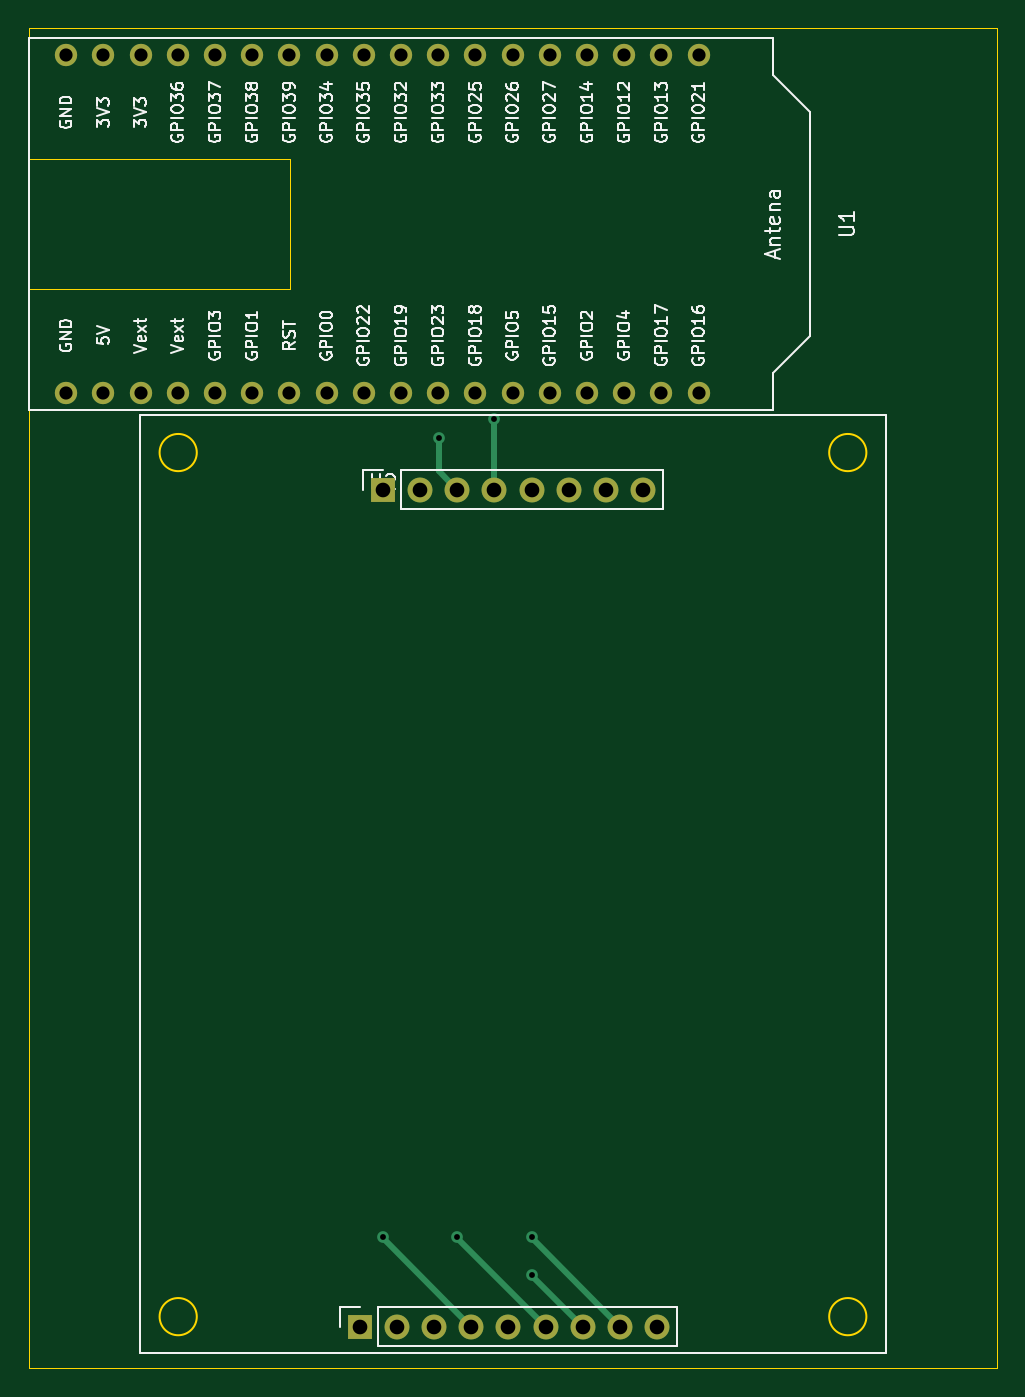
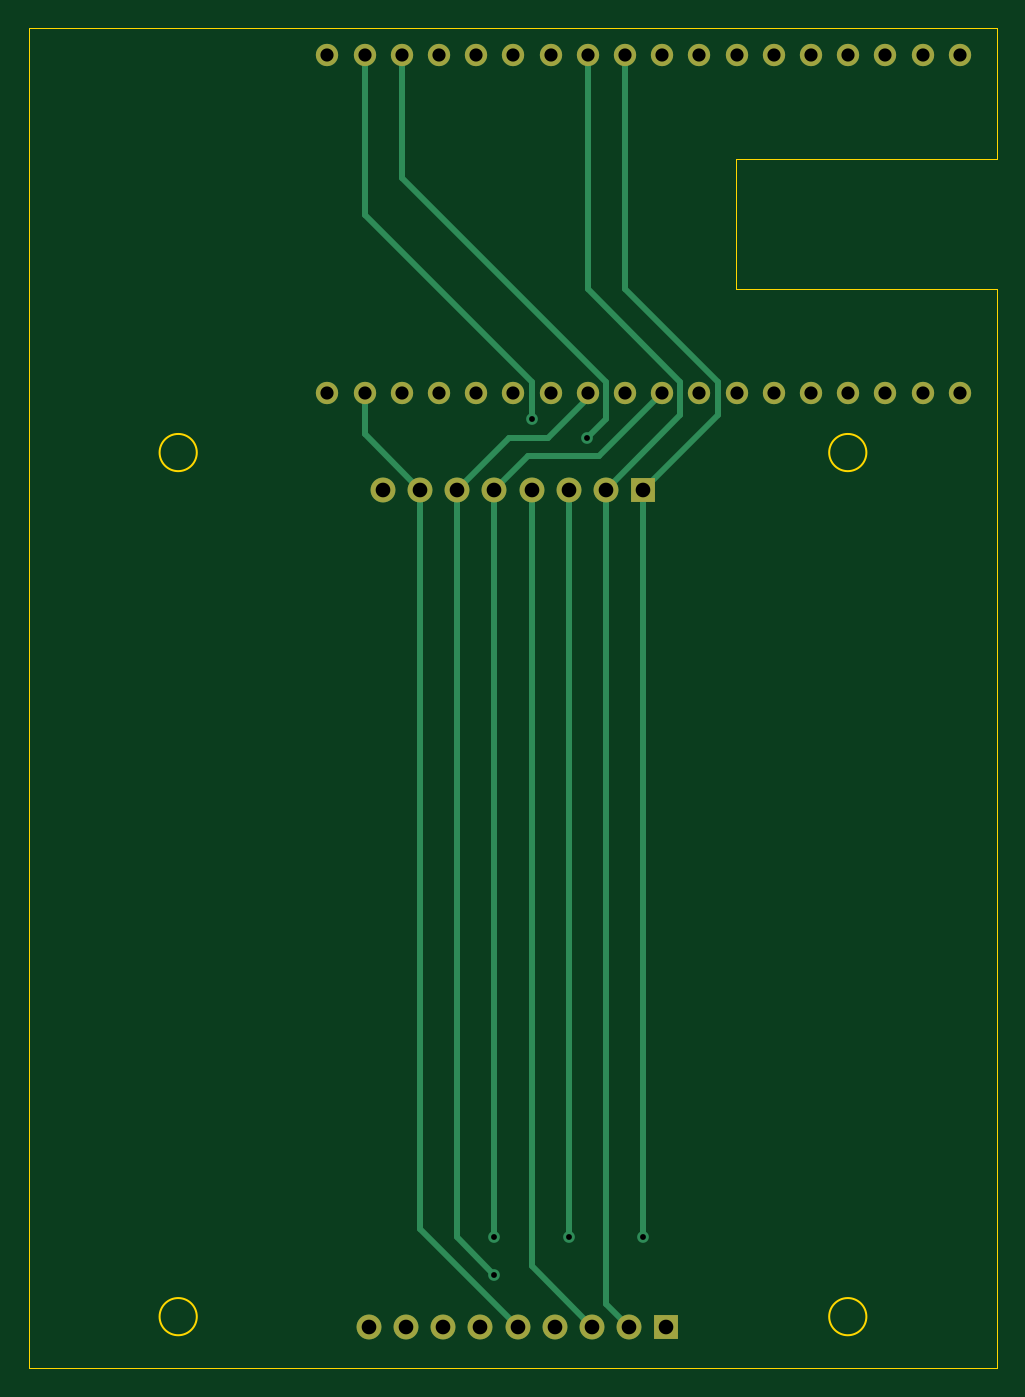
Circuit board: 11 layer files. Board 66.0 x 91.4 mm.
- bottom_copper: Lora_Keypad-CuBottom.gbr (7700 bytes)
- top_copper: Lora_Keypad-CuTop.gbr (6510 bytes)
- outline: Lora_Keypad-EdgeCuts.gbr (1270 bytes)
- bottom_mask: Lora_Keypad-MaskBottom.gbr (1927 bytes)
- top_mask: Lora_Keypad-MaskTop.gbr (1927 bytes)
- drill: Lora_Keypad-NPTH.drl (268 bytes)
- drill: Lora_Keypad-PTH.drl (1331 bytes)
- paste: Lora_Keypad-PasteBottom.gbr (454 bytes)
- paste: Lora_Keypad-PasteTop.gbr (454 bytes)
- bottom_silk: Lora_Keypad-SilkBottom.gbr (1937 bytes)
- top_silk: Lora_Keypad-SilkTop.gbr (106429 bytes)

=== bottom_copper: Lora_Keypad-CuBottom.gbr (7700 bytes, source omitted) ===
=== top_copper: Lora_Keypad-CuTop.gbr (6510 bytes, source omitted) ===
=== outline: Lora_Keypad-EdgeCuts.gbr ===
%TF.GenerationSoftware,KiCad,Pcbnew,7.0.7*%
%TF.CreationDate,2023-08-30T00:42:08-04:00*%
%TF.ProjectId,Lora_Keypad,4c6f7261-5f4b-4657-9970-61642e6b6963,rev?*%
%TF.SameCoordinates,Original*%
%TF.FileFunction,Profile,NP*%
%FSLAX46Y46*%
G04 Gerber Fmt 4.6, Leading zero omitted, Abs format (unit mm)*
G04 Created by KiCad (PCBNEW 7.0.7) date 2023-08-30 00:42:08*
%MOMM*%
%LPD*%
G01*
G04 APERTURE LIST*
%TA.AperFunction,Profile*%
%ADD10C,0.100000*%
%TD*%
%TA.AperFunction,Profile*%
%ADD11C,0.120000*%
%TD*%
G04 APERTURE END LIST*
D10*
X113030000Y-57150000D02*
X113030000Y-48260000D01*
X130810000Y-57150000D02*
X113030000Y-57150000D01*
X130810000Y-66040000D02*
X130810000Y-57150000D01*
X113030000Y-66040000D02*
X130810000Y-66040000D01*
X179070000Y-139700000D02*
X113030000Y-139700000D01*
X179070000Y-48260000D02*
X179070000Y-139700000D01*
X113030000Y-66040000D02*
X113030000Y-139700000D01*
X113030000Y-48260000D02*
X179070000Y-48260000D01*
D11*
%TO.C,U2*%
X124460000Y-77220000D02*
G75*
G03*
X124460000Y-77220000I-1270000J0D01*
G01*
X124460000Y-136220000D02*
G75*
G03*
X124460000Y-136220000I-1270000J0D01*
G01*
X170180000Y-77220000D02*
G75*
G03*
X170180000Y-77220000I-1270000J0D01*
G01*
X170180000Y-136220000D02*
G75*
G03*
X170180000Y-136220000I-1270000J0D01*
G01*
%TD*%
M02*

=== bottom_mask: Lora_Keypad-MaskBottom.gbr ===
%TF.GenerationSoftware,KiCad,Pcbnew,7.0.7*%
%TF.CreationDate,2023-08-30T00:42:08-04:00*%
%TF.ProjectId,Lora_Keypad,4c6f7261-5f4b-4657-9970-61642e6b6963,rev?*%
%TF.SameCoordinates,Original*%
%TF.FileFunction,Soldermask,Bot*%
%TF.FilePolarity,Negative*%
%FSLAX46Y46*%
G04 Gerber Fmt 4.6, Leading zero omitted, Abs format (unit mm)*
G04 Created by KiCad (PCBNEW 7.0.7) date 2023-08-30 00:42:08*
%MOMM*%
%LPD*%
G01*
G04 APERTURE LIST*
%ADD10R,1.700000X1.700000*%
%ADD11O,1.700000X1.700000*%
%ADD12C,1.524000*%
G04 APERTURE END LIST*
D10*
%TO.C,U2*%
X137160000Y-79760000D03*
D11*
X139700000Y-79760000D03*
X142240000Y-79760000D03*
X144780000Y-79760000D03*
X147320000Y-79760000D03*
X149860000Y-79760000D03*
X152400000Y-79760000D03*
X154940000Y-79760000D03*
D10*
X135572500Y-136910000D03*
D11*
X138112500Y-136910000D03*
X140652500Y-136910000D03*
X143192500Y-136910000D03*
X145732500Y-136910000D03*
X148272500Y-136910000D03*
X150812500Y-136910000D03*
X153352500Y-136910000D03*
X155892500Y-136910000D03*
%TD*%
D12*
%TO.C,U1*%
X115540000Y-73130000D03*
X118080000Y-73130000D03*
X120620000Y-73130000D03*
X123160000Y-73130000D03*
X125700000Y-73130000D03*
X128240000Y-73130000D03*
X130780000Y-73130000D03*
X133320000Y-73130000D03*
X135860000Y-73130000D03*
X138400000Y-73130000D03*
X140940000Y-73130000D03*
X143480000Y-73130000D03*
X146020000Y-73130000D03*
X148560000Y-73130000D03*
X151100000Y-73130000D03*
X153640000Y-73130000D03*
X156180000Y-73130000D03*
X158720000Y-73130000D03*
X158720000Y-50100000D03*
X156180000Y-50100000D03*
X153640000Y-50100000D03*
X151100000Y-50100000D03*
X148560000Y-50100000D03*
X146020000Y-50100000D03*
X143480000Y-50100000D03*
X140940000Y-50100000D03*
X138400000Y-50100000D03*
X135860000Y-50100000D03*
X133320000Y-50100000D03*
X130780000Y-50100000D03*
X128240000Y-50100000D03*
X125700000Y-50100000D03*
X123160000Y-50100000D03*
X120620000Y-50100000D03*
X118080000Y-50100000D03*
X115540000Y-50100000D03*
%TD*%
M02*

=== top_mask: Lora_Keypad-MaskTop.gbr ===
%TF.GenerationSoftware,KiCad,Pcbnew,7.0.7*%
%TF.CreationDate,2023-08-30T00:42:08-04:00*%
%TF.ProjectId,Lora_Keypad,4c6f7261-5f4b-4657-9970-61642e6b6963,rev?*%
%TF.SameCoordinates,Original*%
%TF.FileFunction,Soldermask,Top*%
%TF.FilePolarity,Negative*%
%FSLAX46Y46*%
G04 Gerber Fmt 4.6, Leading zero omitted, Abs format (unit mm)*
G04 Created by KiCad (PCBNEW 7.0.7) date 2023-08-30 00:42:08*
%MOMM*%
%LPD*%
G01*
G04 APERTURE LIST*
%ADD10R,1.700000X1.700000*%
%ADD11O,1.700000X1.700000*%
%ADD12C,1.524000*%
G04 APERTURE END LIST*
D10*
%TO.C,U2*%
X137160000Y-79760000D03*
D11*
X139700000Y-79760000D03*
X142240000Y-79760000D03*
X144780000Y-79760000D03*
X147320000Y-79760000D03*
X149860000Y-79760000D03*
X152400000Y-79760000D03*
X154940000Y-79760000D03*
D10*
X135572500Y-136910000D03*
D11*
X138112500Y-136910000D03*
X140652500Y-136910000D03*
X143192500Y-136910000D03*
X145732500Y-136910000D03*
X148272500Y-136910000D03*
X150812500Y-136910000D03*
X153352500Y-136910000D03*
X155892500Y-136910000D03*
%TD*%
D12*
%TO.C,U1*%
X115540000Y-73130000D03*
X118080000Y-73130000D03*
X120620000Y-73130000D03*
X123160000Y-73130000D03*
X125700000Y-73130000D03*
X128240000Y-73130000D03*
X130780000Y-73130000D03*
X133320000Y-73130000D03*
X135860000Y-73130000D03*
X138400000Y-73130000D03*
X140940000Y-73130000D03*
X143480000Y-73130000D03*
X146020000Y-73130000D03*
X148560000Y-73130000D03*
X151100000Y-73130000D03*
X153640000Y-73130000D03*
X156180000Y-73130000D03*
X158720000Y-73130000D03*
X158720000Y-50100000D03*
X156180000Y-50100000D03*
X153640000Y-50100000D03*
X151100000Y-50100000D03*
X148560000Y-50100000D03*
X146020000Y-50100000D03*
X143480000Y-50100000D03*
X140940000Y-50100000D03*
X138400000Y-50100000D03*
X135860000Y-50100000D03*
X133320000Y-50100000D03*
X130780000Y-50100000D03*
X128240000Y-50100000D03*
X125700000Y-50100000D03*
X123160000Y-50100000D03*
X120620000Y-50100000D03*
X118080000Y-50100000D03*
X115540000Y-50100000D03*
%TD*%
M02*

=== drill: Lora_Keypad-NPTH.drl ===
M48
; DRILL file {KiCad 7.0.7} date Wed Aug 30 00:42:08 2023
; FORMAT={-:-/ absolute / inch / decimal}
; #@! TF.CreationDate,2023-08-30T00:42:08-04:00
; #@! TF.GenerationSoftware,Kicad,Pcbnew,7.0.7
; #@! TF.FileFunction,NonPlated,1,2,NPTH
FMAT,2
INCH
%
G90
G05
T0
M30

=== drill: Lora_Keypad-PTH.drl ===
M48
; DRILL file {KiCad 7.0.7} date Wed Aug 30 00:42:08 2023
; FORMAT={-:-/ absolute / inch / decimal}
; #@! TF.CreationDate,2023-08-30T00:42:08-04:00
; #@! TF.GenerationSoftware,Kicad,Pcbnew,7.0.7
; #@! TF.FileFunction,Plated,1,2,PTH
FMAT,2
INCH
; #@! TA.AperFunction,Plated,PTH,ViaDrill
T1C0.0157
; #@! TA.AperFunction,Plated,PTH,ComponentDrill
T2C0.0354
; #@! TA.AperFunction,Plated,PTH,ComponentDrill
T3C0.0394
%
G90
G05
T1
X5.4Y-5.15
X5.55Y-3.0
X5.6Y-5.15
X5.7Y-2.95
X5.8Y-5.15
X5.8Y-5.25
T2
X4.5488Y-1.9724
X4.5488Y-2.8791
X4.6488Y-1.9724
X4.6488Y-2.8791
X4.7488Y-1.9724
X4.7488Y-2.8791
X4.8488Y-1.9724
X4.8488Y-2.8791
X4.9488Y-1.9724
X4.9488Y-2.8791
X5.0488Y-1.9724
X5.0488Y-2.8791
X5.1488Y-1.9724
X5.1488Y-2.8791
X5.2488Y-1.9724
X5.2488Y-2.8791
X5.3488Y-1.9724
X5.3488Y-2.8791
X5.4488Y-1.9724
X5.4488Y-2.8791
X5.5488Y-1.9724
X5.5488Y-2.8791
X5.6488Y-1.9724
X5.6488Y-2.8791
X5.7488Y-1.9724
X5.7488Y-2.8791
X5.8488Y-1.9724
X5.8488Y-2.8791
X5.9488Y-1.9724
X5.9488Y-2.8791
X6.0488Y-1.9724
X6.0488Y-2.8791
X6.1488Y-1.9724
X6.1488Y-2.8791
X6.2488Y-1.9724
X6.2488Y-2.8791
T3
X5.3375Y-5.3902
X5.4Y-3.1402
X5.4375Y-5.3902
X5.5Y-3.1402
X5.5375Y-5.3902
X5.6Y-3.1402
X5.6375Y-5.3902
X5.7Y-3.1402
X5.7375Y-5.3902
X5.8Y-3.1402
X5.8375Y-5.3902
X5.9Y-3.1402
X5.9375Y-5.3902
X6.0Y-3.1402
X6.0375Y-5.3902
X6.1Y-3.1402
X6.1375Y-5.3902
T0
M30

=== paste: Lora_Keypad-PasteBottom.gbr ===
%TF.GenerationSoftware,KiCad,Pcbnew,7.0.7*%
%TF.CreationDate,2023-08-30T00:42:08-04:00*%
%TF.ProjectId,Lora_Keypad,4c6f7261-5f4b-4657-9970-61642e6b6963,rev?*%
%TF.SameCoordinates,Original*%
%TF.FileFunction,Paste,Bot*%
%TF.FilePolarity,Positive*%
%FSLAX46Y46*%
G04 Gerber Fmt 4.6, Leading zero omitted, Abs format (unit mm)*
G04 Created by KiCad (PCBNEW 7.0.7) date 2023-08-30 00:42:08*
%MOMM*%
%LPD*%
G01*
G04 APERTURE LIST*
G04 APERTURE END LIST*
M02*

=== paste: Lora_Keypad-PasteTop.gbr ===
%TF.GenerationSoftware,KiCad,Pcbnew,7.0.7*%
%TF.CreationDate,2023-08-30T00:42:08-04:00*%
%TF.ProjectId,Lora_Keypad,4c6f7261-5f4b-4657-9970-61642e6b6963,rev?*%
%TF.SameCoordinates,Original*%
%TF.FileFunction,Paste,Top*%
%TF.FilePolarity,Positive*%
%FSLAX46Y46*%
G04 Gerber Fmt 4.6, Leading zero omitted, Abs format (unit mm)*
G04 Created by KiCad (PCBNEW 7.0.7) date 2023-08-30 00:42:08*
%MOMM*%
%LPD*%
G01*
G04 APERTURE LIST*
G04 APERTURE END LIST*
M02*

=== bottom_silk: Lora_Keypad-SilkBottom.gbr ===
%TF.GenerationSoftware,KiCad,Pcbnew,7.0.7*%
%TF.CreationDate,2023-08-30T00:42:08-04:00*%
%TF.ProjectId,Lora_Keypad,4c6f7261-5f4b-4657-9970-61642e6b6963,rev?*%
%TF.SameCoordinates,Original*%
%TF.FileFunction,Legend,Bot*%
%TF.FilePolarity,Positive*%
%FSLAX46Y46*%
G04 Gerber Fmt 4.6, Leading zero omitted, Abs format (unit mm)*
G04 Created by KiCad (PCBNEW 7.0.7) date 2023-08-30 00:42:08*
%MOMM*%
%LPD*%
G01*
G04 APERTURE LIST*
%ADD10R,1.700000X1.700000*%
%ADD11O,1.700000X1.700000*%
%ADD12C,1.524000*%
G04 APERTURE END LIST*
%LPC*%
D10*
%TO.C,U2*%
X137160000Y-79760000D03*
D11*
X139700000Y-79760000D03*
X142240000Y-79760000D03*
X144780000Y-79760000D03*
X147320000Y-79760000D03*
X149860000Y-79760000D03*
X152400000Y-79760000D03*
X154940000Y-79760000D03*
D10*
X135572500Y-136910000D03*
D11*
X138112500Y-136910000D03*
X140652500Y-136910000D03*
X143192500Y-136910000D03*
X145732500Y-136910000D03*
X148272500Y-136910000D03*
X150812500Y-136910000D03*
X153352500Y-136910000D03*
X155892500Y-136910000D03*
%TD*%
D12*
%TO.C,U1*%
X115540000Y-73130000D03*
X118080000Y-73130000D03*
X120620000Y-73130000D03*
X123160000Y-73130000D03*
X125700000Y-73130000D03*
X128240000Y-73130000D03*
X130780000Y-73130000D03*
X133320000Y-73130000D03*
X135860000Y-73130000D03*
X138400000Y-73130000D03*
X140940000Y-73130000D03*
X143480000Y-73130000D03*
X146020000Y-73130000D03*
X148560000Y-73130000D03*
X151100000Y-73130000D03*
X153640000Y-73130000D03*
X156180000Y-73130000D03*
X158720000Y-73130000D03*
X158720000Y-50100000D03*
X156180000Y-50100000D03*
X153640000Y-50100000D03*
X151100000Y-50100000D03*
X148560000Y-50100000D03*
X146020000Y-50100000D03*
X143480000Y-50100000D03*
X140940000Y-50100000D03*
X138400000Y-50100000D03*
X135860000Y-50100000D03*
X133320000Y-50100000D03*
X130780000Y-50100000D03*
X128240000Y-50100000D03*
X125700000Y-50100000D03*
X123160000Y-50100000D03*
X120620000Y-50100000D03*
X118080000Y-50100000D03*
X115540000Y-50100000D03*
%TD*%
%LPD*%
M02*

=== top_silk: Lora_Keypad-SilkTop.gbr (106429 bytes, source omitted) ===
